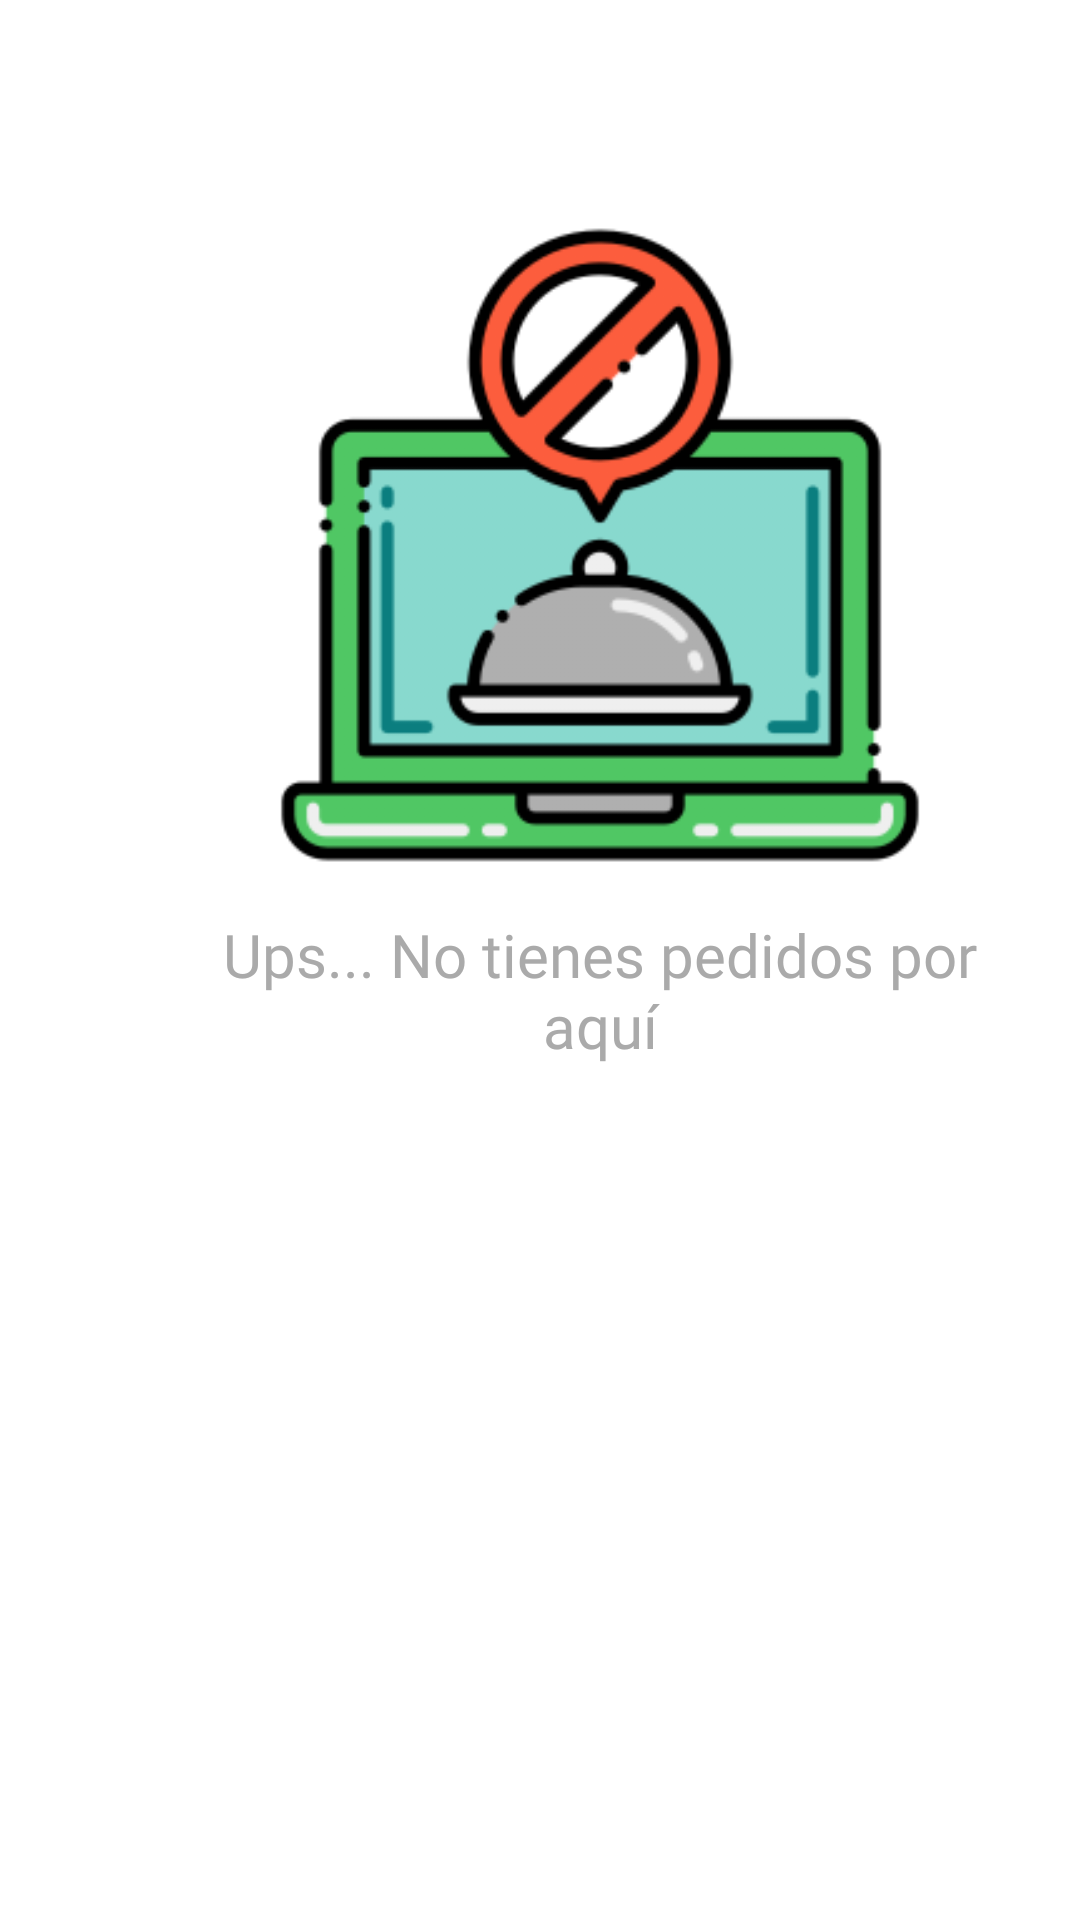

The Android layout XML behind this screen, and the referenced resources:
<!-- AndroidManifest.xml: application theme Theme.TP_FINAL -->
<!-- res/layout/fragment_pedido_entregado.xml -->
<?xml version="1.0" encoding="utf-8"?>
<FrameLayout xmlns:android="http://schemas.android.com/apk/res/android"
    xmlns:app="http://schemas.android.com/apk/res-auto"
    xmlns:tools="http://schemas.android.com/tools"
    android:layout_width="match_parent"
    android:layout_height="match_parent"
    tools:context=".FragmentPedidoEntregado">

    <androidx.constraintlayout.widget.ConstraintLayout
        android:layout_width="match_parent"
        android:layout_height="match_parent">

        <GridView
            android:id="@+id/grvPedidosEntregadosComercios"
            android:layout_width="match_parent"
            android:layout_height="440dp"
            app:layout_constraintStart_toStartOf="parent"
            app:layout_constraintTop_toTopOf="parent" />

        <include
            android:id="@+id/msgImgSinPedidosEntregadosComercio"
            layout="@layout/activity_no_products"
            android:layout_width="wrap_content"
            android:layout_height="wrap_content"
            android:layout_marginStart="60dp"
            android:layout_marginTop="40dp"
            app:layout_constraintStart_toStartOf="parent"
            app:layout_constraintTop_toTopOf="parent" />
    </androidx.constraintlayout.widget.ConstraintLayout>
</FrameLayout>
<!-- res/layout/activity_no_products.xml (included above) -->
<?xml version="1.0" encoding="utf-8"?>
<androidx.constraintlayout.widget.ConstraintLayout
    xmlns:android="http://schemas.android.com/apk/res/android"
    xmlns:app="http://schemas.android.com/apk/res-auto"
    android:layout_width="match_parent"
    android:layout_height="match_parent">

    <ImageView
        android:id="@+id/imageView45"
        android:layout_width="214dp"
        android:layout_height="246dp"
        android:src="@drawable/nopedido"
        app:layout_constraintBottom_toBottomOf="parent"
        app:layout_constraintEnd_toEndOf="parent"
        app:layout_constraintHorizontal_bias="0.5"
        app:layout_constraintStart_toStartOf="parent"
        app:layout_constraintTop_toTopOf="parent"
        app:layout_constraintVertical_bias="0.238" />

    <TextView
        android:id="@+id/textView7"
        android:layout_width="280dp"
        android:layout_height="60dp"
        android:fontFamily="@font/roboto_medium"
        android:text="Ups... No tienes pedidos por aquí"
        android:textAlignment="center"
        android:textColor="@android:color/darker_gray"
        android:textSize="20sp"
        app:layout_constraintBottom_toBottomOf="parent"
        app:layout_constraintEnd_toEndOf="parent"
        app:layout_constraintHorizontal_bias="0.496"
        app:layout_constraintStart_toStartOf="parent"
        app:layout_constraintTop_toBottomOf="@+id/imageView45"
        app:layout_constraintVertical_bias="0.048" />

</androidx.constraintlayout.widget.ConstraintLayout>
<!-- resources referenced by this layout -->
<resources>
  <!-- drawable nopedido: png bitmap (drawable, 23111 bytes) -->
  <style name="Theme.TP_FINAL" parent="Theme.MaterialComponents.DayNight.NoActionBar">
          
          <item name="colorPrimary">@color/Primary</item>
          <item name="colorPrimaryVariant">@color/Secondary</item>
          <item name="colorOnPrimary">@color/white</item>
          
          <item name="colorSecondary">#6CB615</item>
          <item name="colorSecondaryVariant">@color/teal_700</item>
          <item name="colorOnSecondary">@color/black</item>
          
          <item name="android:statusBarColor" tools:targetApi="l">?attr/colorPrimaryVariant</item>
          
      </style>
  <color name="Primary">#4CAF50</color>
  <color name="Secondary">#8BC34A</color>
  <color name="white">#FFFFFFFF</color>
  <color name="teal_700">#FF018786</color>
  <color name="black">#FF000000</color>
</resources>
